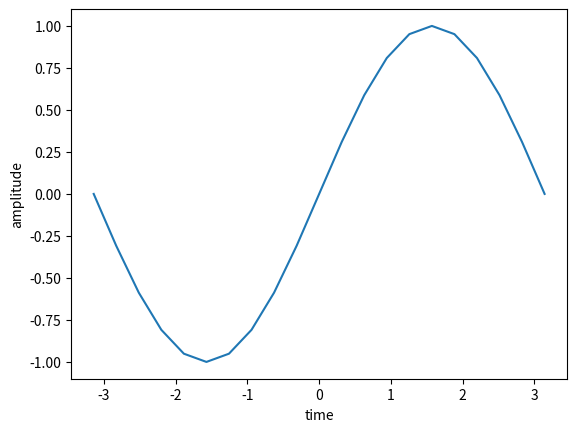

Reproduce this figure in Python.
import numpy as np
import matplotlib.pyplot as plt

x = np.linspace(-np.pi,np.pi,21)
y = np.sin(x)

plt.ylabel("amplitude")
plt.xlabel("time")
plt.plot(x,y)
plt.show()

